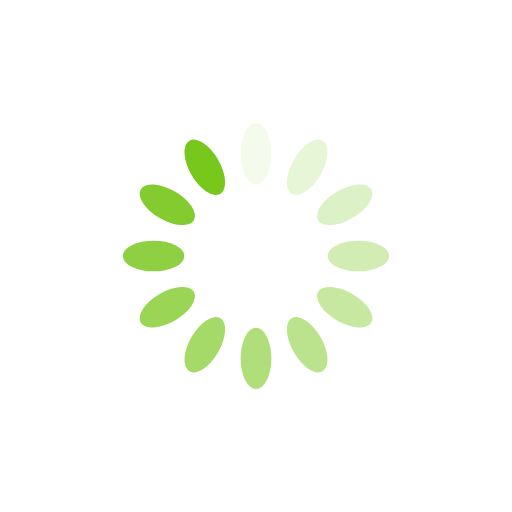
t = 0.00 s
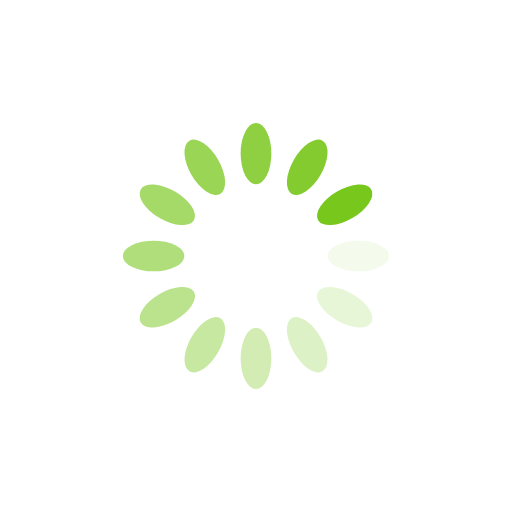
t = 0.25 s
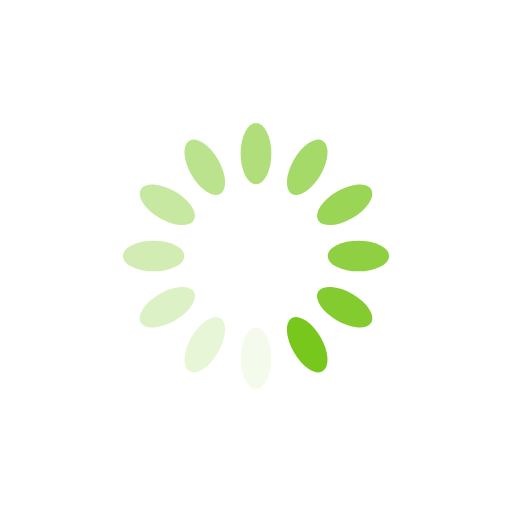
t = 0.50 s
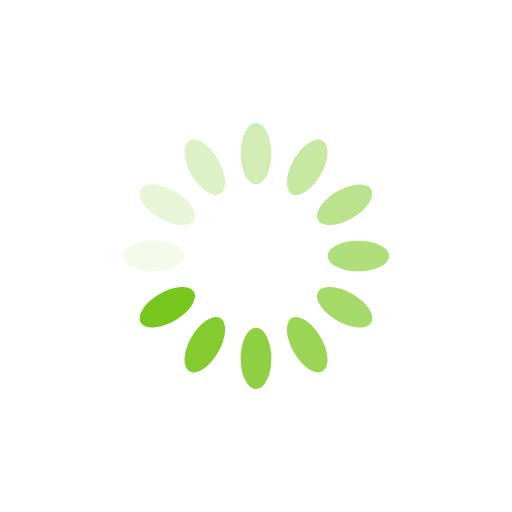
t = 0.75 s

The animated SVG that drew these frames (rendered in a browser with its animation timeline set to each time). Animation: 12 SMIL elements (animate=12); one cycle of 1.00 s, repeats indefinitely.

<?xml version="1.0" encoding="utf-8"?>
<svg xmlns="http://www.w3.org/2000/svg" xmlns:xlink="http://www.w3.org/1999/xlink" style="margin: auto; background: rgba(0, 0, 0, 0) none repeat scroll 0% 0%; display: block; shape-rendering: auto;" width="300px" height="300px" viewBox="0 0 100 100" preserveAspectRatio="xMidYMid">
<g transform="rotate(0 50 50)">
  <rect x="47" y="24" rx="3" ry="6" width="6" height="12" fill="#78c71d">
    <animate attributeName="opacity" values="1;0" keyTimes="0;1" dur="1s" begin="-0.9166666666666666s" repeatCount="indefinite"></animate>
  </rect>
</g><g transform="rotate(30 50 50)">
  <rect x="47" y="24" rx="3" ry="6" width="6" height="12" fill="#78c71d">
    <animate attributeName="opacity" values="1;0" keyTimes="0;1" dur="1s" begin="-0.8333333333333334s" repeatCount="indefinite"></animate>
  </rect>
</g><g transform="rotate(60 50 50)">
  <rect x="47" y="24" rx="3" ry="6" width="6" height="12" fill="#78c71d">
    <animate attributeName="opacity" values="1;0" keyTimes="0;1" dur="1s" begin="-0.75s" repeatCount="indefinite"></animate>
  </rect>
</g><g transform="rotate(90 50 50)">
  <rect x="47" y="24" rx="3" ry="6" width="6" height="12" fill="#78c71d">
    <animate attributeName="opacity" values="1;0" keyTimes="0;1" dur="1s" begin="-0.6666666666666666s" repeatCount="indefinite"></animate>
  </rect>
</g><g transform="rotate(120 50 50)">
  <rect x="47" y="24" rx="3" ry="6" width="6" height="12" fill="#78c71d">
    <animate attributeName="opacity" values="1;0" keyTimes="0;1" dur="1s" begin="-0.5833333333333334s" repeatCount="indefinite"></animate>
  </rect>
</g><g transform="rotate(150 50 50)">
  <rect x="47" y="24" rx="3" ry="6" width="6" height="12" fill="#78c71d">
    <animate attributeName="opacity" values="1;0" keyTimes="0;1" dur="1s" begin="-0.5s" repeatCount="indefinite"></animate>
  </rect>
</g><g transform="rotate(180 50 50)">
  <rect x="47" y="24" rx="3" ry="6" width="6" height="12" fill="#78c71d">
    <animate attributeName="opacity" values="1;0" keyTimes="0;1" dur="1s" begin="-0.4166666666666667s" repeatCount="indefinite"></animate>
  </rect>
</g><g transform="rotate(210 50 50)">
  <rect x="47" y="24" rx="3" ry="6" width="6" height="12" fill="#78c71d">
    <animate attributeName="opacity" values="1;0" keyTimes="0;1" dur="1s" begin="-0.3333333333333333s" repeatCount="indefinite"></animate>
  </rect>
</g><g transform="rotate(240 50 50)">
  <rect x="47" y="24" rx="3" ry="6" width="6" height="12" fill="#78c71d">
    <animate attributeName="opacity" values="1;0" keyTimes="0;1" dur="1s" begin="-0.25s" repeatCount="indefinite"></animate>
  </rect>
</g><g transform="rotate(270 50 50)">
  <rect x="47" y="24" rx="3" ry="6" width="6" height="12" fill="#78c71d">
    <animate attributeName="opacity" values="1;0" keyTimes="0;1" dur="1s" begin="-0.16666666666666666s" repeatCount="indefinite"></animate>
  </rect>
</g><g transform="rotate(300 50 50)">
  <rect x="47" y="24" rx="3" ry="6" width="6" height="12" fill="#78c71d">
    <animate attributeName="opacity" values="1;0" keyTimes="0;1" dur="1s" begin="-0.08333333333333333s" repeatCount="indefinite"></animate>
  </rect>
</g><g transform="rotate(330 50 50)">
  <rect x="47" y="24" rx="3" ry="6" width="6" height="12" fill="#78c71d">
    <animate attributeName="opacity" values="1;0" keyTimes="0;1" dur="1s" begin="0s" repeatCount="indefinite"></animate>
  </rect>
</g>
<!-- [ldio] generated by https://loading.io/ --></svg>
